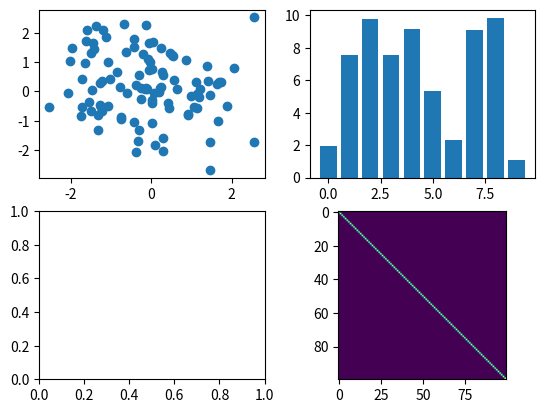

Write Python code to recreate this figure.
import numpy as np
import matplotlib.pyplot as plt

(Fig, Ax) = plt.subplots(nrows=2, ncols=2)

x = np.random.randn(100)
y = np.random.randn(100)

Ax[0, 0].scatter(x,y) # 첫 번째 그래프에 그리기 (안쓰면 맨 뒤에 그려짐)


x = np.arange(10) # x축을 0 ~ 9
y = np.random.uniform(0, 10, 10)
Ax[0,1].bar(x, y) # 막대 그래프

y = np.eye(100)
Ax[1,1].imshow(y)

plt.show()